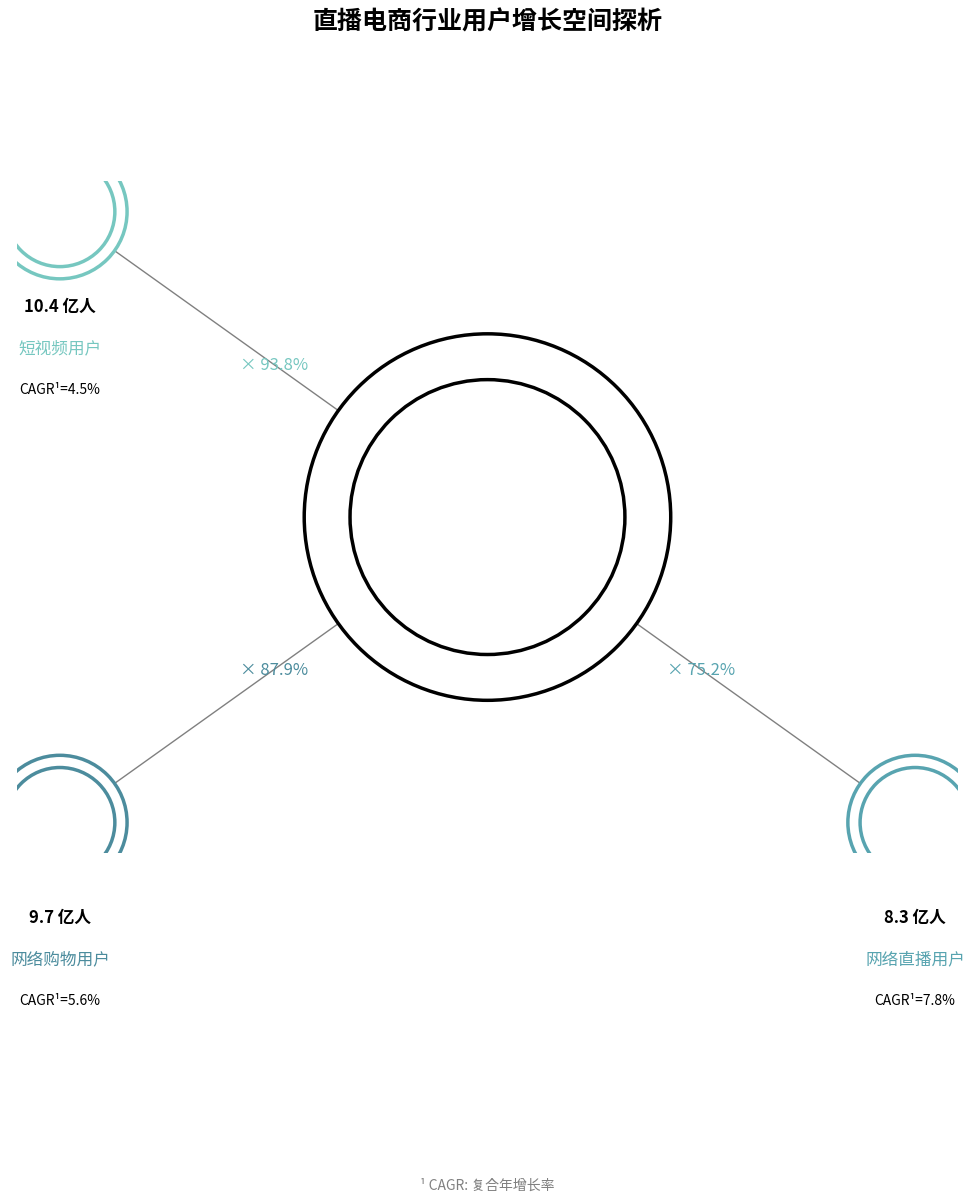

Source code (Python):
import matplotlib.pyplot as plt
import numpy as np

fig, ax = plt.subplots(figsize=(10, 10))
ax.set_aspect('equal')
ax.axis('off')

# ✅ 缩小主圈尺寸
center_circle = plt.Circle((0, 0), 0.6, color='white', ec='black', lw=2.5, zorder=3)
center_circle_inner = plt.Circle((0, 0), 0.45, color='white', ec='black', lw=2.5, zorder=4)
ax.add_artist(center_circle)
ax.add_artist(center_circle_inner)
ax.text(0, 0.06, '11.1 亿人', ha='center', va='center', fontsize=17, fontweight='bold')
ax.text(0, -0.22, '全国网民规模（2024）', ha='center', fontsize=12)

# 子圈参数（已精调）
positions = [(-1.4, 1.0), (1.4, -1.0), (-1.4, -1.0)]
colors = ['#76C7C0', '#58A4B0', '#4C8C9D']
labels = ['短视频用户', '网络直播用户', '网络购物用户']
users = ['10.4 亿人', '8.3 亿人', '9.7 亿人']
rates = ['CAGR¹=4.5%', 'CAGR¹=7.8%', 'CAGR¹=5.6%']
percents = ['× 93.8%', '× 75.2%', '× 87.9%']

r_outer = 0.22
r_inner = 0.18

for i in range(3):
    x, y = positions[i]
    color = colors[i]

    # 子圈绘制
    outer = plt.Circle((x, y), r_outer, color='white', ec=color, lw=2.5, zorder=3)
    inner = plt.Circle((x, y), r_inner, color='white', ec=color, lw=2.5, zorder=4)
    ax.add_artist(outer)
    ax.add_artist(inner)

    # 连接线 + 比例
    ax.plot([0, x], [0, y], color='gray', lw=1, zorder=1)
    ax.text(x * 0.5, y * 0.5, percents[i], ha='center', va='center', fontsize=12, color=color)

    # 子圈说明
    ax.text(x, y - 0.28, users[i], ha='center', va='top', fontsize=12, fontweight='bold')
    ax.text(x, y - 0.42, labels[i], ha='center', va='top', fontsize=12, color=color)
    ax.text(x, y - 0.56, rates[i], ha='center', va='top', fontsize=10)

# ✅ 标题下移，贴近图心
ax.text(0, 1.6, '直播电商行业用户增长空间探析', ha='center', fontsize=18, fontweight='bold')
ax.text(0, -2.2, '¹ CAGR: 复合年增长率', ha='center', fontsize=10, color='gray')

plt.tight_layout()
plt.show()
